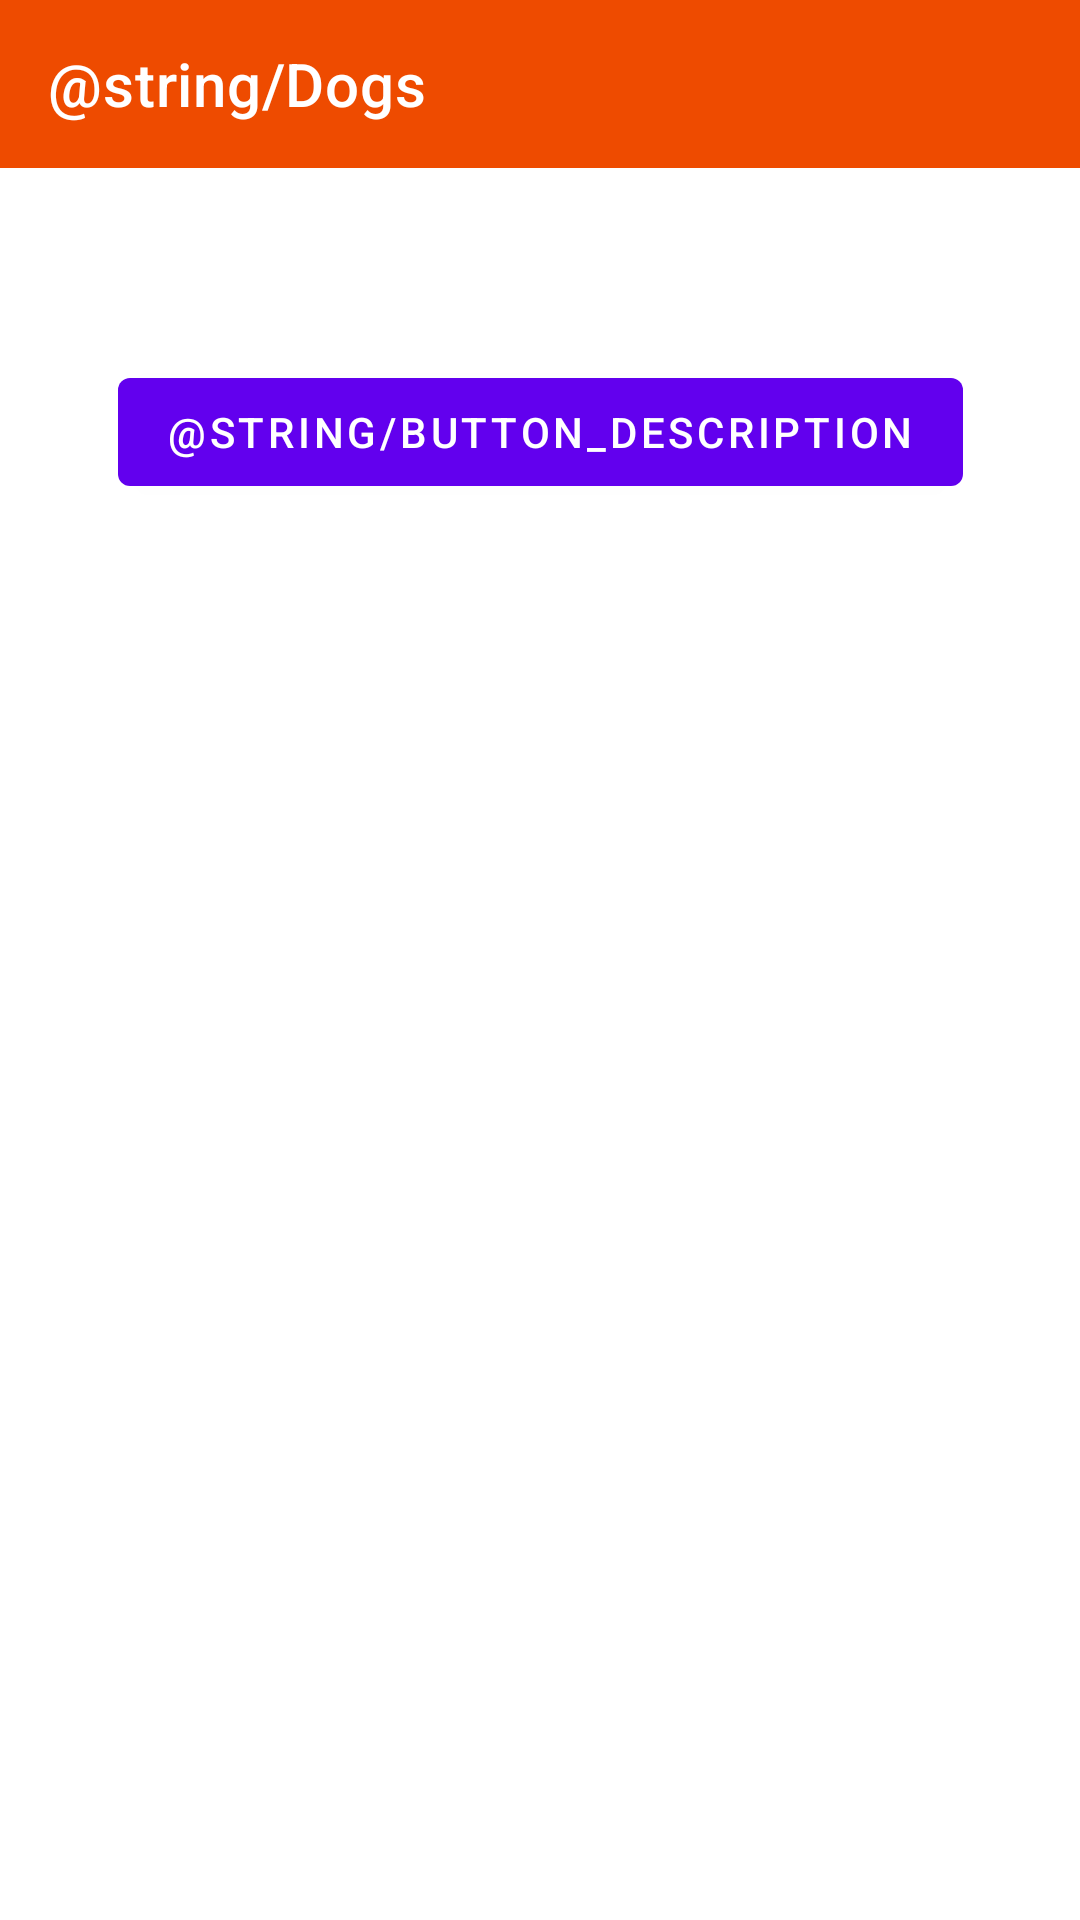

Android layout source for this screen:
<!-- AndroidManifest.xml: application theme Theme.TransformationAge -->
<!-- res/layout/activity_main.xml -->
<?xml version="1.0" encoding="utf-8"?>
<androidx.constraintlayout.widget.ConstraintLayout xmlns:android="http://schemas.android.com/apk/res/android"
    xmlns:app="http://schemas.android.com/apk/res-auto"
    xmlns:tools="http://schemas.android.com/tools"
    android:layout_width="match_parent"
    android:layout_height="match_parent"
    tools:context=".ui.activities.MainActivity">

    <androidx.appcompat.widget.Toolbar
        android:id="@+id/toolbar"
        android:layout_width="match_parent"
        android:layout_height="wrap_content"
        android:background="#EE4B00"
        app:layout_constraintEnd_toEndOf="parent"
        app:layout_constraintStart_toStartOf="parent"
        app:layout_constraintTop_toTopOf="parent"
        app:title="@string/Dogs"
        app:titleTextColor="@color/white" />

    <androidx.recyclerview.widget.RecyclerView
        android:id="@+id/recycler_view"
        android:layout_width="match_parent"
        android:layout_height="wrap_content"
        android:layout_marginTop="32dp"
        tools:itemCount="20"
        app:layoutManager="androidx.recyclerview.widget.LinearLayoutManager"
        app:layout_constraintTop_toBottomOf="@id/toolbar" />















    <com.google.android.material.button.MaterialButton
        android:id="@+id/calculateButton"
        android:layout_width="wrap_content"
        android:layout_height="wrap_content"
        android:layout_marginTop="32dp"
        android:text="@string/button_description"
        app:layout_constraintEnd_toEndOf="@+id/recycler_view"
        app:layout_constraintStart_toStartOf="@+id/recycler_view"
        app:layout_constraintTop_toBottomOf="@+id/recycler_view" />

    <TextView
        android:id="@+id/resultTextView"
        android:layout_width="wrap_content"
        android:layout_height="wrap_content"
        android:text=""
        app:layout_constraintBottom_toBottomOf="parent"
        app:layout_constraintEnd_toEndOf="parent"
        app:layout_constraintStart_toStartOf="parent"
        app:layout_constraintTop_toBottomOf="@+id/calculateButton" />


</androidx.constraintlayout.widget.ConstraintLayout>
<!-- resources referenced by this layout -->
<resources>
  <style name="Theme.TransformationAge" parent="Theme.MaterialComponents.DayNight.DarkActionBar">
          
          <item name="colorPrimary">@color/purple_500</item>
          <item name="colorPrimaryVariant">@color/purple_700</item>
          <item name="colorOnPrimary">@color/white</item>
          
          <item name="colorSecondary">@color/teal_200</item>
          <item name="colorSecondaryVariant">@color/teal_700</item>
          <item name="colorOnSecondary">@color/black</item>
          
          <item name="android:statusBarColor" tools:targetApi="l">?attr/colorPrimaryVariant</item>
          
      </style>
  <!-- not gathered from this repository: default colours our renderer supplied (Android Studio template values) -->
  <color name="purple_500">#FF6200EE</color>
  <color name="purple_700">#FF3700B3</color>
  <color name="teal_200">#FF03DAC5</color>
  <color name="teal_700">#FF018786</color>
  <color name="black">#FF000000</color>
  <color name="white">#FFFFFFFF</color>
</resources>
